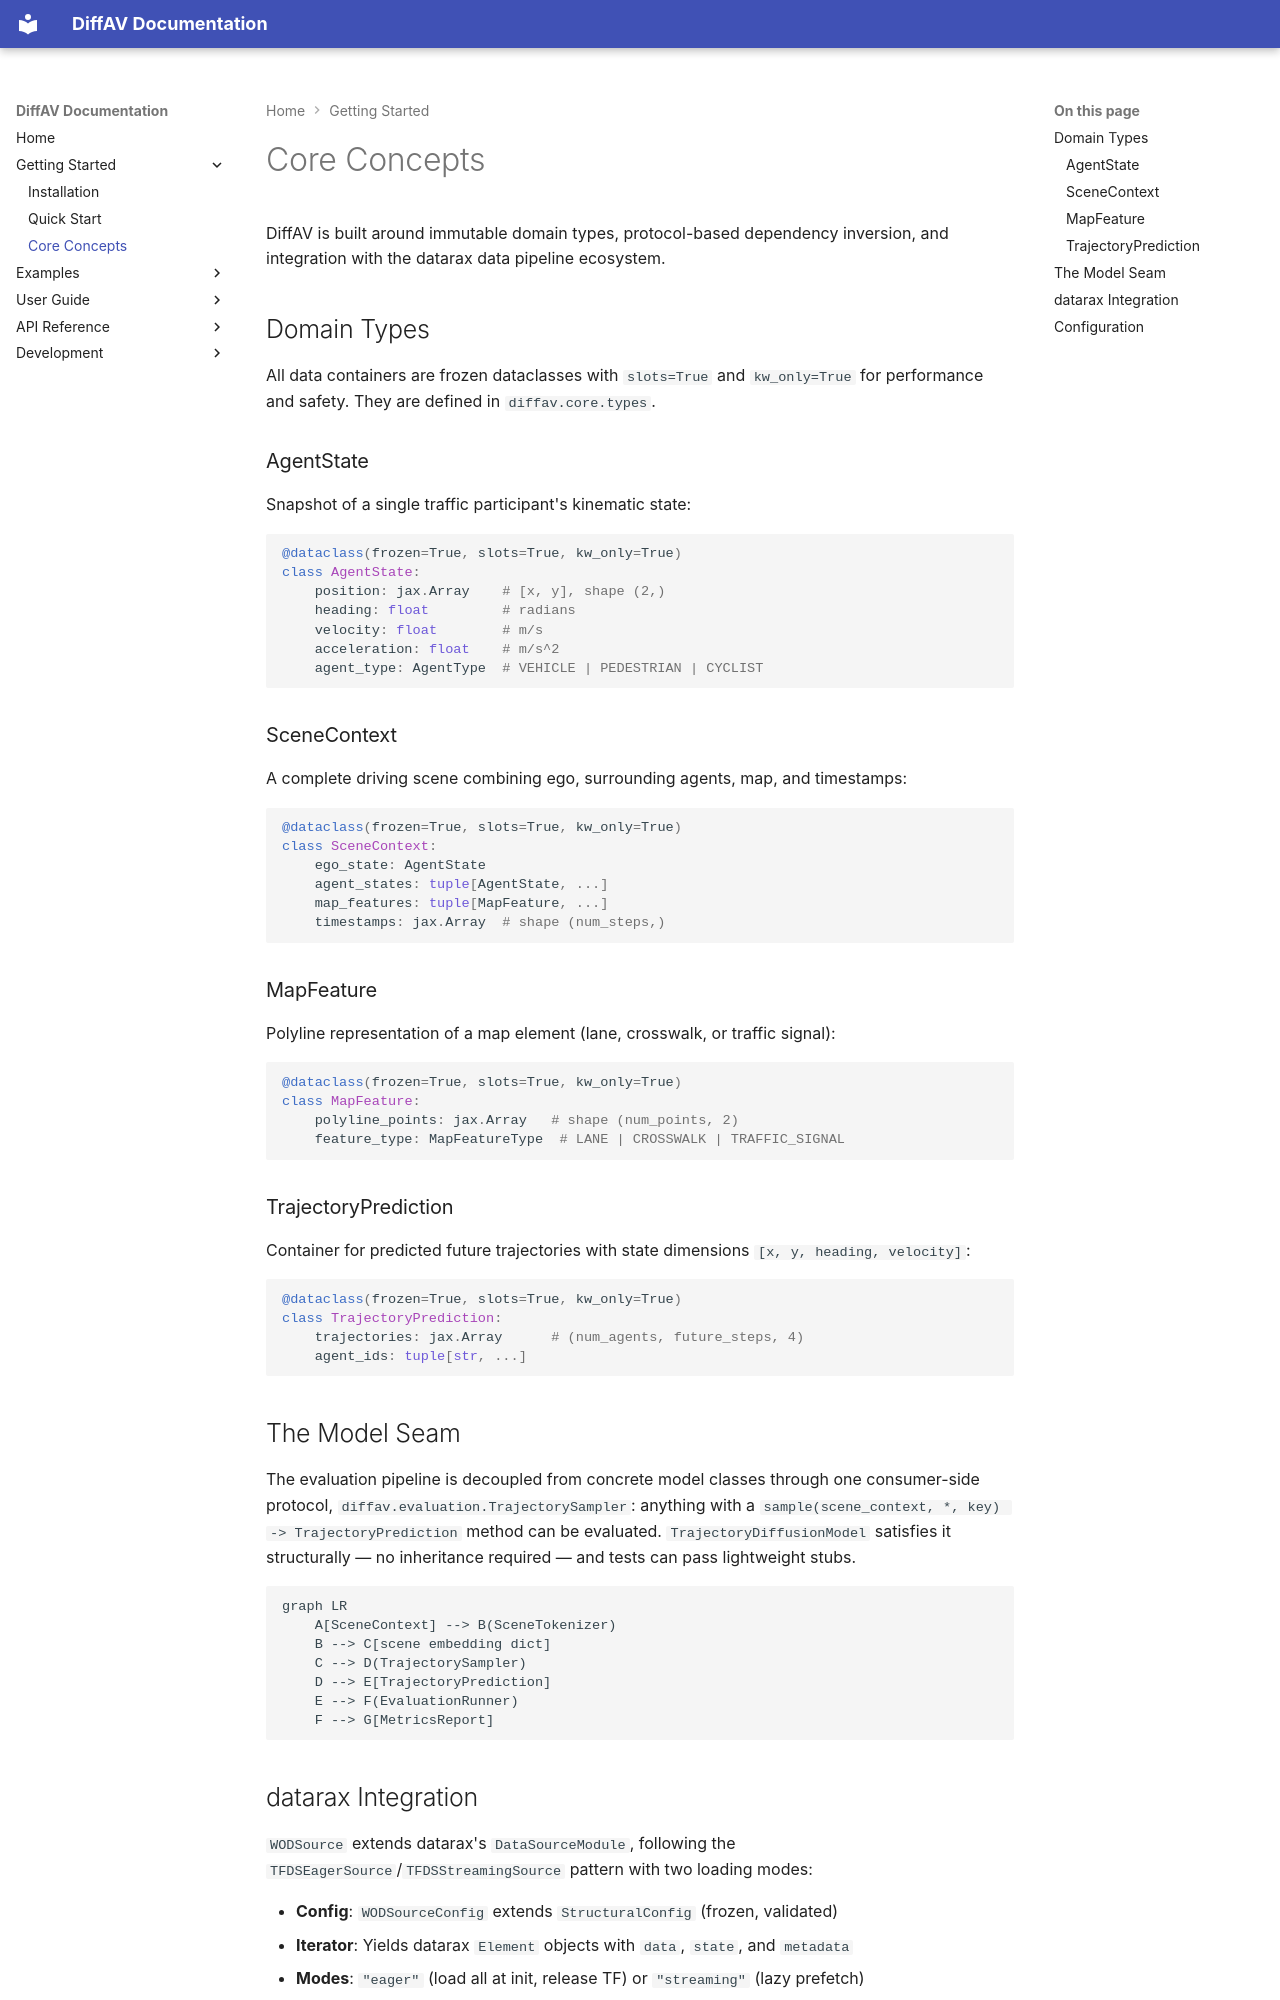

repository: avitai/DiffAV · page: getting-started/concepts/index.html · generator: mkdocs

# Core Concepts

DiffAV is built around immutable domain types, protocol-based dependency inversion,
and integration with the datarax data pipeline ecosystem.

## Domain Types

All data containers are frozen dataclasses with `slots=True` and `kw_only=True`
for performance and safety. They are defined in `diffav.core.types`.

### AgentState

Snapshot of a single traffic participant's kinematic state:

```python
@dataclass(frozen=True, slots=True, kw_only=True)
class AgentState:
    position: jax.Array    # [x, y], shape (2,)
    heading: float         # radians
    velocity: float        # m/s
    acceleration: float    # m/s^2
    agent_type: AgentType  # VEHICLE | PEDESTRIAN | CYCLIST
```

### SceneContext

A complete driving scene combining ego, surrounding agents, map, and timestamps:

```python
@dataclass(frozen=True, slots=True, kw_only=True)
class SceneContext:
    ego_state: AgentState
    agent_states: tuple[AgentState, ...]
    map_features: tuple[MapFeature, ...]
    timestamps: jax.Array  # shape (num_steps,)
```

### MapFeature

Polyline representation of a map element (lane, crosswalk, or traffic signal):

```python
@dataclass(frozen=True, slots=True, kw_only=True)
class MapFeature:
    polyline_points: jax.Array   # shape (num_points, 2)
    feature_type: MapFeatureType  # LANE | CROSSWALK | TRAFFIC_SIGNAL
```

### TrajectoryPrediction

Container for predicted future trajectories with state dimensions
`[x, y, heading, velocity]`:

```python
@dataclass(frozen=True, slots=True, kw_only=True)
class TrajectoryPrediction:
    trajectories: jax.Array      # (num_agents, future_steps, 4)
    agent_ids: tuple[str, ...]
```

## The Model Seam

The evaluation pipeline is decoupled from concrete model classes through one
consumer-side protocol, `diffav.evaluation.TrajectorySampler`: anything
with a `sample(scene_context, *, key) -> TrajectoryPrediction`
method can be evaluated. `TrajectoryDiffusionModel` satisfies it
structurally — no inheritance required — and tests can pass lightweight
stubs.

```mermaid
graph LR
    A[SceneContext] --> B(SceneTokenizer)
    B --> C[scene embedding dict]
    C --> D(TrajectorySampler)
    D --> E[TrajectoryPrediction]
    E --> F(EvaluationRunner)
    F --> G[MetricsReport]
```
